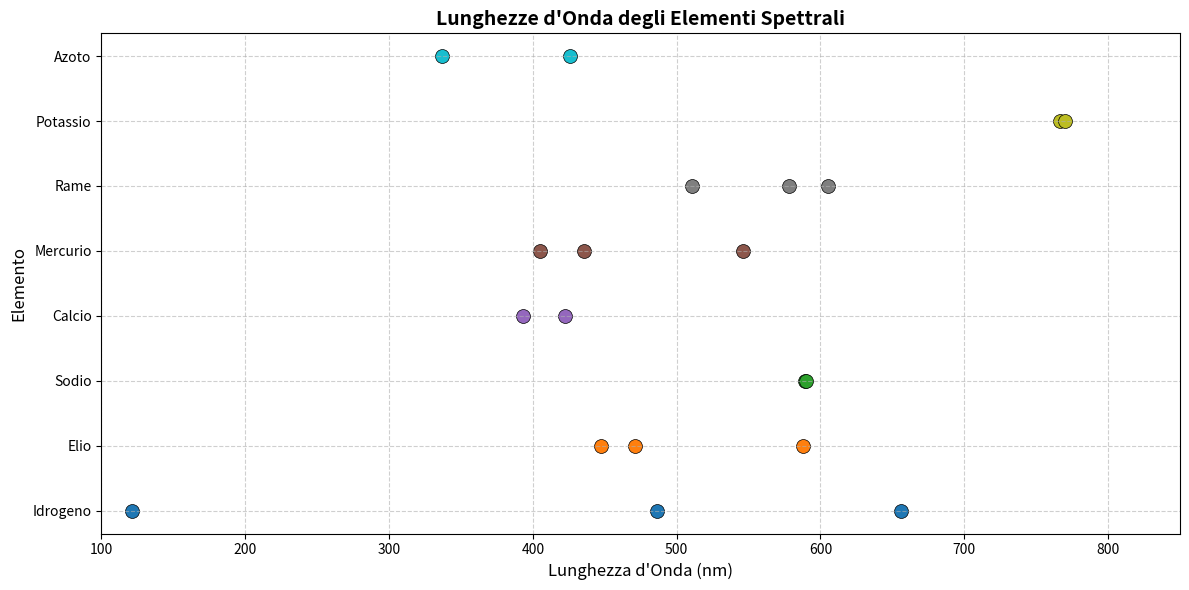

The matplotlib source for this figure:
import pandas as pd
import matplotlib.pyplot as plt
import numpy as np

def crea_dataset_spettrale():
    """Crea un DataFrame con le lunghezze d'onda spettrali di vari elementi."""
    data = {
        "Elemento": ["Idrogeno", "Elio", "Sodio", "Calcio", "Mercurio", "Rame", "Potassio", "Azoto"],
        "Lunghezze_d_onda_nm": [
            [121.6, 656.3, 486.1],
            [587.6, 447.1, 471.3],
            [589.0, 589.6],
            [422.7, 393.4],
            [546.1, 435.8, 404.7],
            [510.6, 578.2, 605.0],
            [766.5, 769.9],
            [337.1, 425.9]
        ]
    }
    return pd.DataFrame(data)


def esplodi_lunghezze(df):
    """Trasforma il DataFrame in formato lungo: una riga per ogni riga spettrale."""
    elementi = []
    lunghezze = []
    for _, riga in df.iterrows():
        for wl in riga['Lunghezze_d_onda_nm']:
            elementi.append(riga['Elemento'])
            lunghezze.append(wl)
    return pd.DataFrame({"Elemento": elementi, "Lunghezza_d_onda_nm": lunghezze})


df_elementi = crea_dataset_spettrale()
df_grafico = esplodi_lunghezze(df_elementi)

df_elementi

def crea_grafico_spettrale(df, titolo="Lunghezze d'Onda degli Elementi Spettrali"):
    """Crea un grafico a dispersione delle righe spettrali per ogni elemento.

    Parametri:
        df: DataFrame con colonne 'Elemento' e 'Lunghezza_d_onda_nm'
        titolo: titolo del grafico
    """
    elementi_unici = df['Elemento'].unique()
    colori = plt.cm.tab10(np.linspace(0, 1, len(elementi_unici)))
    mapping_colori = dict(zip(elementi_unici, colori))

    fig, ax = plt.subplots(figsize=(12, 6))

    for elem in elementi_unici:
        subset = df[df['Elemento'] == elem]
        ax.scatter(
            subset['Lunghezza_d_onda_nm'],
            subset['Elemento'],
            color=mapping_colori[elem],
            s=100,
            edgecolors='black',
            linewidth=0.5,
            label=elem
        )

    ax.set_title(titolo, fontsize=14, fontweight='bold')
    ax.set_xlabel("Lunghezza d'Onda (nm)", fontsize=12)
    ax.set_ylabel("Elemento", fontsize=12)
    ax.grid(True, linestyle='--', alpha=0.6)
    ax.set_xlim(100, 850)

    plt.tight_layout()
    plt.show()
    return fig


crea_grafico_spettrale(df_grafico)
